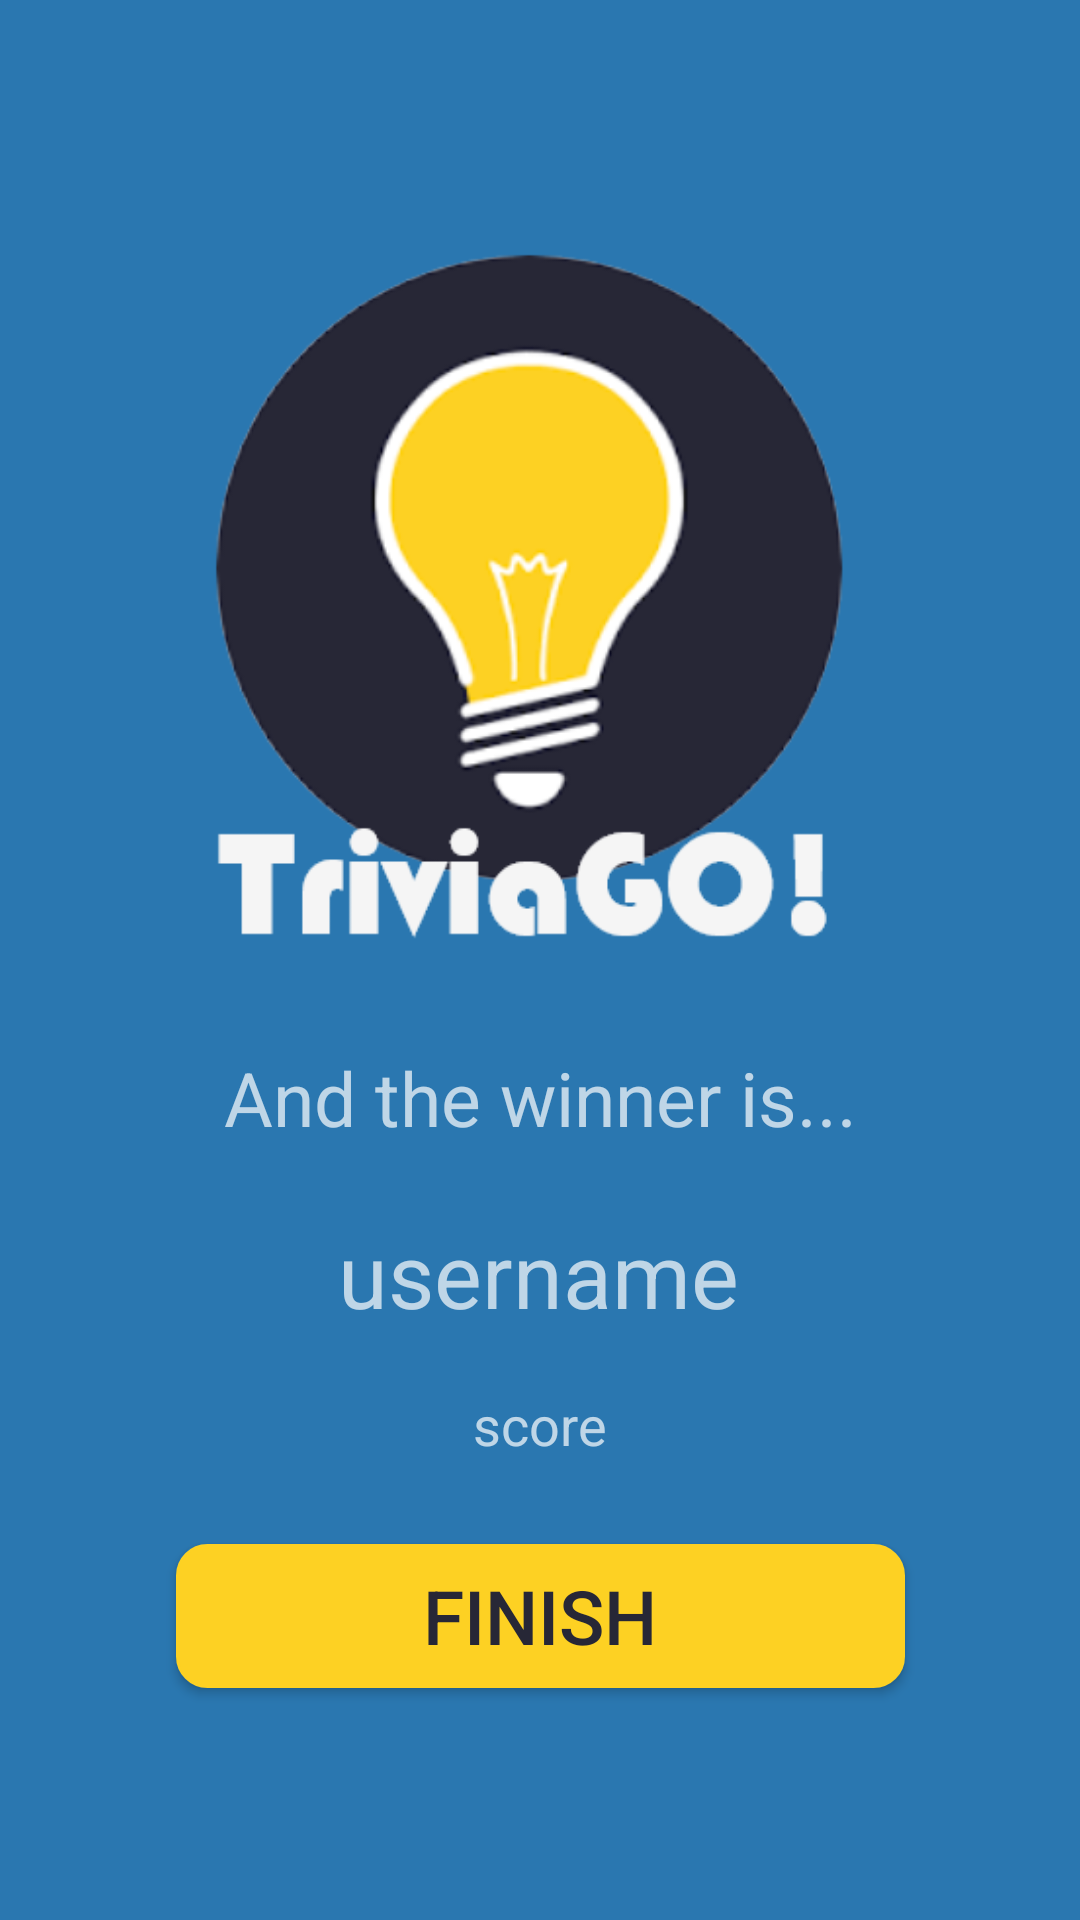

This screen was rendered from an Android layout file. Write that file and the resources it references.
<!-- AndroidManifest.xml: application theme Theme.AppCompat.NoActionBar -->
<!-- res/layout/activity_winner.xml -->
<?xml version="1.0" encoding="utf-8"?>
<androidx.constraintlayout.widget.ConstraintLayout xmlns:android="http://schemas.android.com/apk/res/android"
    xmlns:app="http://schemas.android.com/apk/res-auto"
    xmlns:tools="http://schemas.android.com/tools"
    android:layout_width="match_parent"
    android:layout_height="match_parent"
    android:background="@color/colorLightBlue"
    tools:context=".WaitForFinishActivity">

    <TextView
        android:id="@+id/textView"
        android:layout_width="wrap_content"
        android:layout_height="wrap_content"
        android:text="And the winner is..."
        android:textSize="25dp"
        app:layout_constraintBottom_toBottomOf="parent"
        app:layout_constraintLeft_toLeftOf="parent"
        app:layout_constraintRight_toRightOf="parent"
        app:layout_constraintTop_toBottomOf="@+id/imageView2"
        app:layout_constraintVertical_bias="0.0" />

    <ImageView
        android:id="@+id/imageView2"
        android:layout_width="236dp"
        android:layout_height="299dp"
        android:layout_marginTop="50dp"
        app:layout_constraintHorizontal_bias="0.497"
        app:layout_constraintLeft_toLeftOf="parent"
        app:layout_constraintRight_toRightOf="parent"
        app:layout_constraintTop_toTopOf="parent"
        app:srcCompat="@drawable/icon_logo" />

    <TextView
        android:id="@+id/winner_un"
        android:layout_width="wrap_content"
        android:layout_height="wrap_content"
        android:text="username"
        android:textSize="30sp"
        app:layout_constraintBottom_toBottomOf="parent"
        app:layout_constraintEnd_toEndOf="parent"
        app:layout_constraintHorizontal_bias="0.498"
        app:layout_constraintStart_toStartOf="parent"
        app:layout_constraintTop_toBottomOf="@+id/textView"
        app:layout_constraintVertical_bias="0.1" />

    <TextView
        android:id="@+id/score"
        android:layout_width="wrap_content"
        android:layout_height="wrap_content"
        android:text="score"
        android:textSize="18sp"
        app:layout_constraintBottom_toBottomOf="parent"
        app:layout_constraintEnd_toEndOf="parent"
        app:layout_constraintStart_toStartOf="parent"
        app:layout_constraintTop_toBottomOf="@+id/winner_un"
        app:layout_constraintVertical_bias="0.106" />

    <Button
        android:id="@+id/finish_button"
        android:layout_width="243dp"
        android:layout_height="wrap_content"
        android:background="@drawable/round_edge_button"
        android:text="Finish"
        android:textColor="@color/colorDarkBlue"
        android:textSize="25sp"
        app:layout_constraintBottom_toBottomOf="parent"
        app:layout_constraintEnd_toEndOf="parent"
        app:layout_constraintStart_toStartOf="parent"
        app:layout_constraintTop_toBottomOf="@+id/score"
        app:layout_constraintVertical_bias="0.264" />

</androidx.constraintlayout.widget.ConstraintLayout>
<!-- resources referenced by this layout -->
<resources>
  <color name="colorDarkBlue">#272736</color>
  <color name="colorLightBlue">#2A77B0</color>
  <!-- drawable icon_logo: png bitmap (drawable, 40097 bytes) -->
  <!-- drawable round_edge_button (drawable) -->
  <?xml version="1.0" encoding="utf-8"?>
  <selector xmlns:android="http://schemas.android.com/apk/res/android" >
      <item android:state_pressed="true" >
          <shape android:shape="rectangle"  >
              <corners android:radius="10dip" />
              <stroke android:width="1dip" android:color="@color/colorYellow" />
              <gradient android:angle="-90" android:startColor="@color/colorYellow" android:endColor="@color/colorYellow"  />
          </shape>
      </item>
      <item android:state_focused="true">
          <shape android:shape="rectangle"  >
              <corners android:radius="10dip" />
              <stroke android:width="1dip" android:color="@color/colorYellow" />
              <solid android:color="@color/colorYellow"/>
          </shape>
      </item>
      <item >
          <shape android:shape="rectangle"  >
              <corners android:radius="10dip" />
              <stroke android:width="1dip" android:color="@color/colorYellow" />
              <gradient android:angle="-90" android:startColor="@color/colorYellow" android:endColor="@color/colorYellow" />
          </shape>
      </item>
  </selector>
  <color name="colorYellow">#FDD123</color>
</resources>
